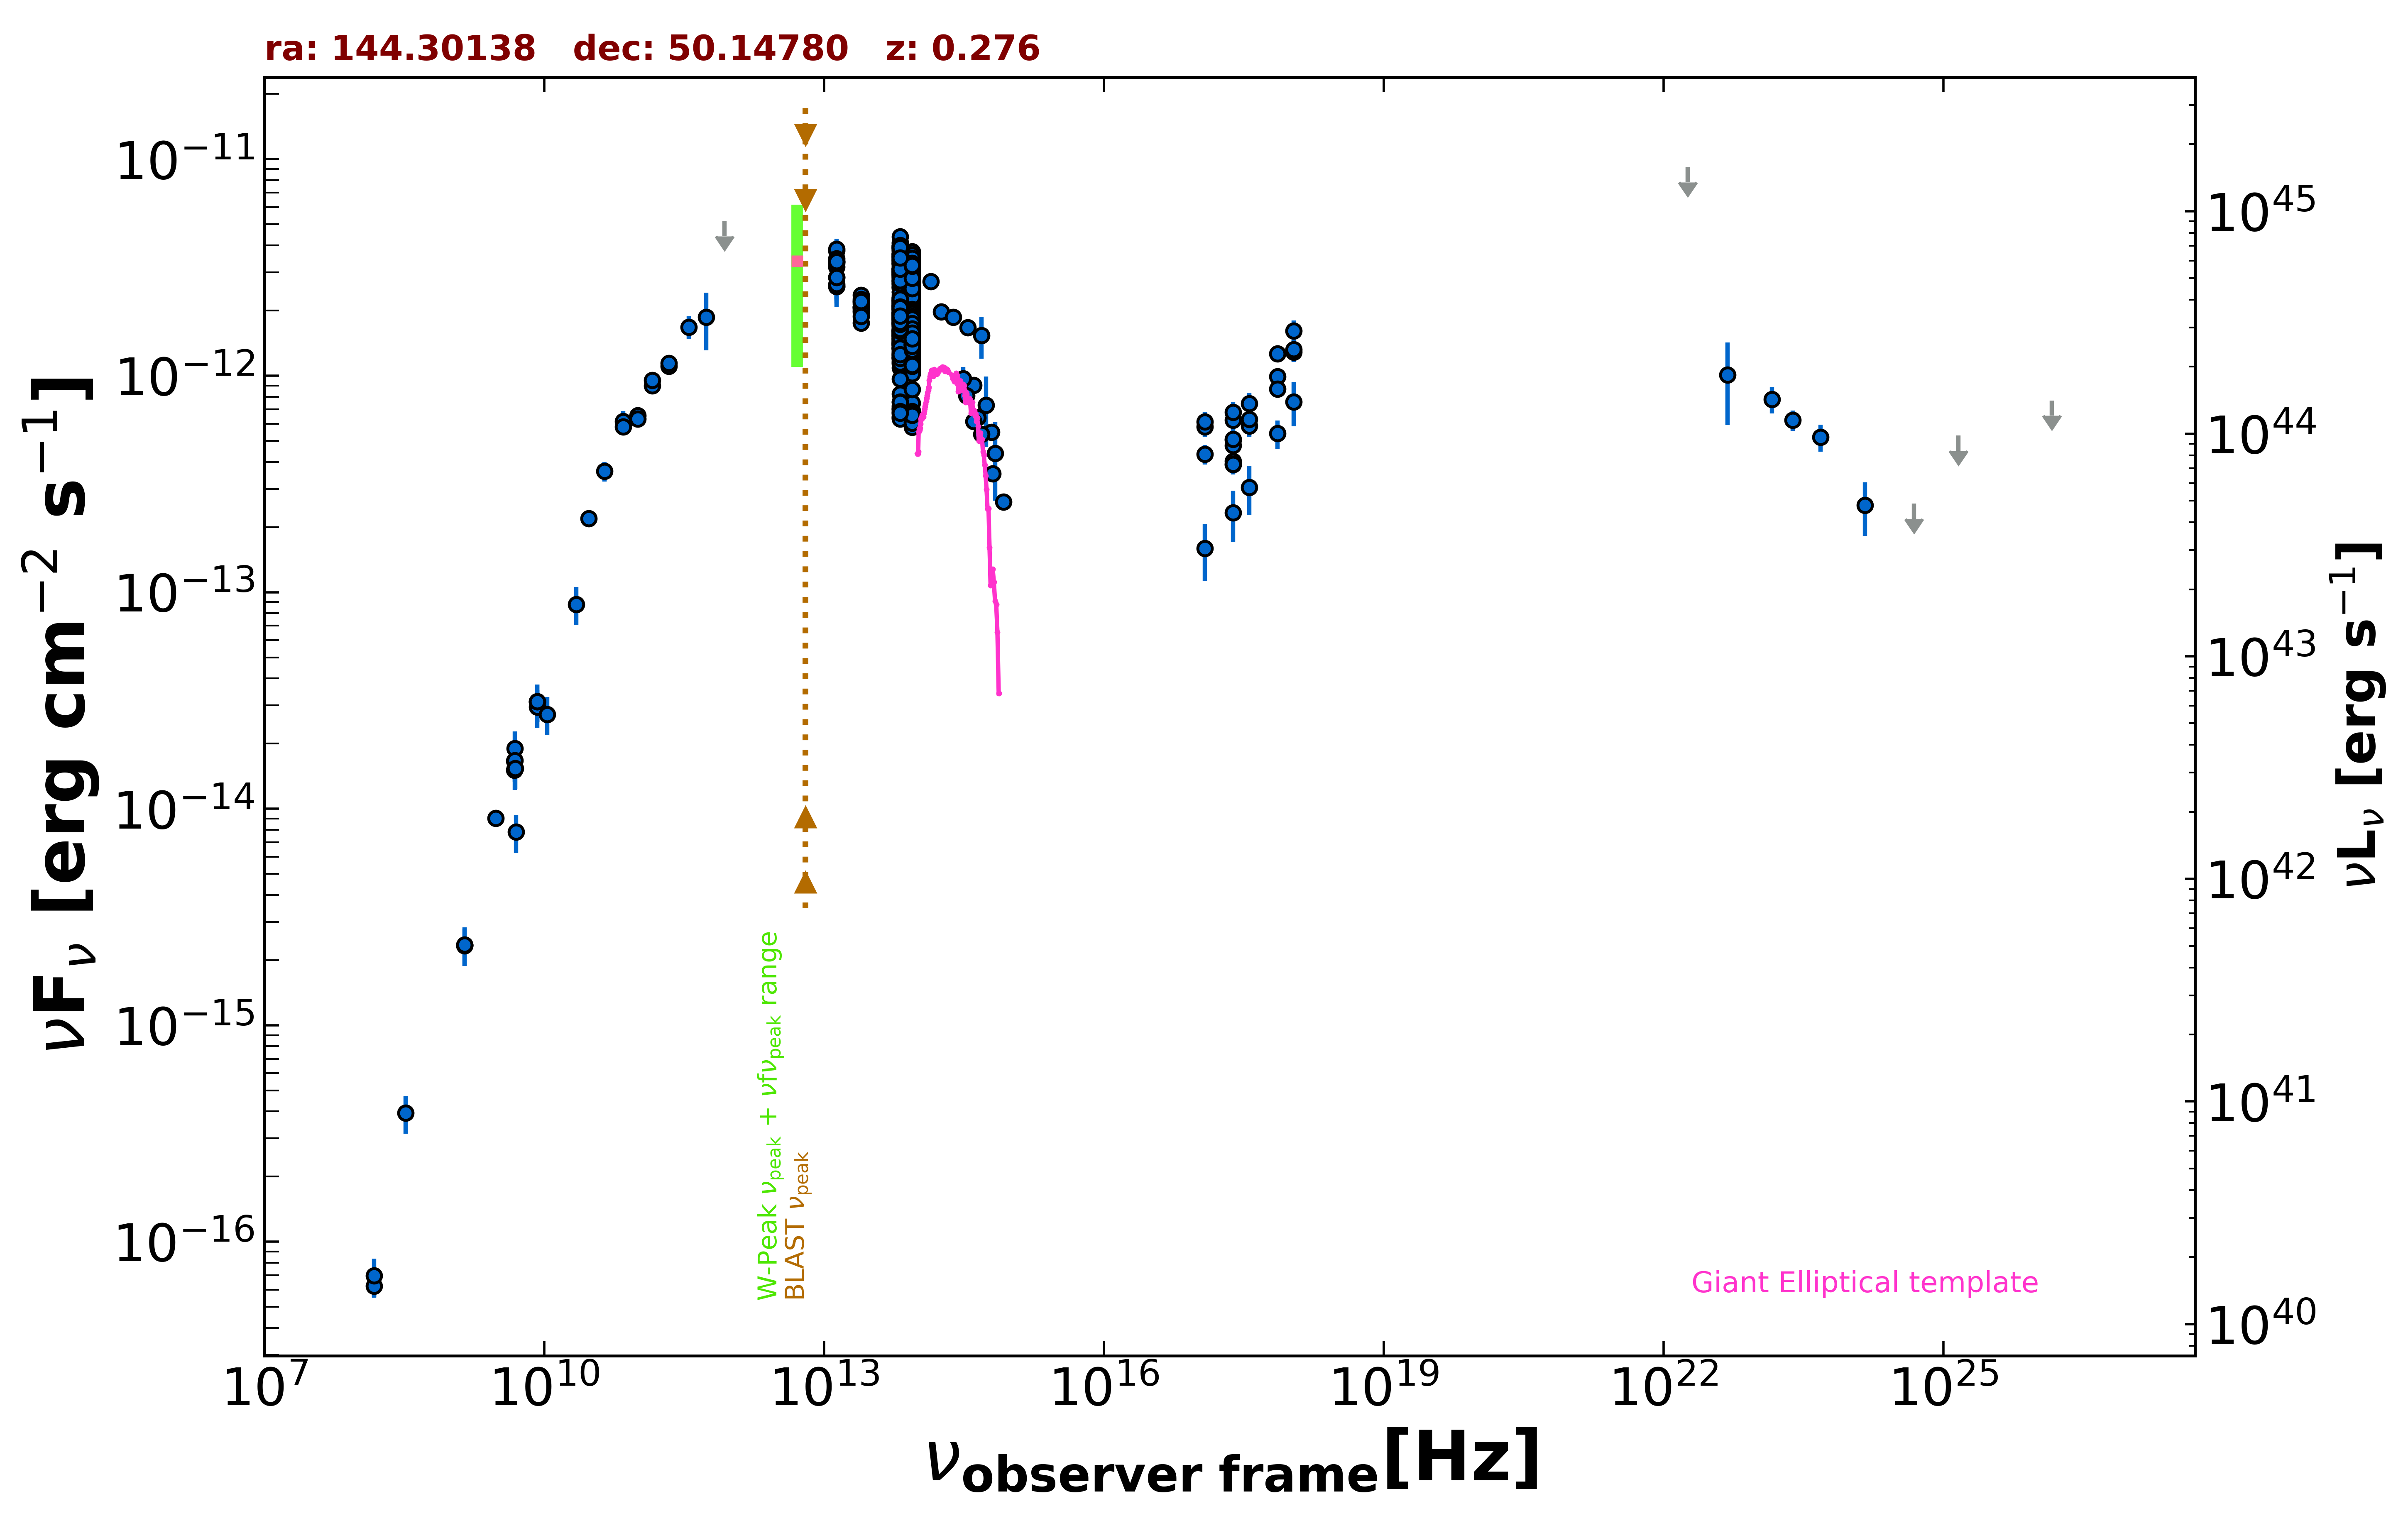

The file beside this chart, header and first rows:
freq., flux, err_flux, MJD_start, MJD_end, flag, catalog, reference
1.400e+09, 2.346e-15, 2.000e-18, 55000, 55000, , FIRST, White et al. 1997  ApJ  475 479
1.400e+09, 2.332e-15, 7.000e-17, 55000, 55000, , NVSS, Condon et al. 1998  AJ  115  1693
3.000e+09, 9.061e-15, 1.550e-17, 55000, 55000, , VLASSQL, Gordon et al. 2021  ApJS  255  30
2.418e+17, 6.233e-13, 9.160e-14, 55000, 55000, , RASS, Boller et al. 2016  A&A  103  1
2.418e+17, 5.041e-13, 3.825e-14, 55000, 55000, , WGACAT, White et al. 2000  VizieR  IX/31/wgacat
2.418e+17, 3.886e-13, 3.545e-14, 55000, 55000, , WGACAT, White et al. 2000  VizieR  IX/31/wgacat
2.418e+17, 4.032e-13, 3.405e-14, 55000, 55000, , WGACAT, White et al. 2000  VizieR  IX/31/wgacat
2.418e+17, 4.769e-13, 3.895e-14, 55000, 55000, , WGACAT, White et al. 2000  VizieR  IX/31/wgacat
2.418e+17, 3.907e-13, 4.170e-14, 55000, 55000, , WGACAT, White et al. 2000  VizieR  IX/31/wgacat
2.418e+17, 5.099e-13, 5.460e-14, 55650, 56176, , 1OUSX, Giommi et al. in preparation
1.209e+17, 4.341e-13, 4.540e-14, 55650, 56176, , 1OUSX, Giommi et al. in preparation
3.627e+17, 5.856e-13, 6.380e-14, 55650, 56176, , 1OUSX, Giommi et al. in preparation
7.253e+17, 9.902e-13, 6.000e-14, 55650, 56176, , 1OUSX, Giommi et al. in preparation
1.088e+18, 1.287e-12, 1.300e-13, 55650, 56176, , 1OUSX, Giommi et al. in preparation
7.253e+17, 8.702e-13, 5.365e-14, 55000, 55000, , 2SXPS, Evans et al. 2020  ApJS  247  54
1.209e+17, 5.817e-13, 6.180e-14, 55000, 55000, , 2SXPS, Evans et al. 2020  ApJS  247  54
3.627e+17, 6.289e-13, 7.165e-14, 55000, 55000, , 2SXPS, Evans et al. 2020  ApJS  247  54
1.088e+18, 1.323e-12, 1.395e-13, 55000, 55000, , 2SXPS, Evans et al. 2020  ApJS  247  54
1.500e+08, 6.255e-17, 7.350e-18, 55000, 55000, , TGSS150, Intema et al. 2017  A&A  598  A781
8.400e+09, 3.129e-14, 0.000e+00, 55000, 55000, , CRATES, Healey et al. 2007  ApJS  171  61
4.800e+09, 1.512e-14, 1.340e-15, 55000, 55000, , GB6, Gregory et al. 1996  ApJS  103  427
4.800e+09, 1.666e-14, 1.875e-15, 55000, 55000, , GB87, Gregory et al. 1992  VizieR  VIII/14/j20…
1.000e+11, 6.558e-13, 6.375e-14, 55000, 55000, , PCCS2100, GHz The Planck Collaboration 2018  A&A  …
1.430e+11, 8.997e-13, 5.840e-14, 55000, 55000, , PCCS2143, GHz The Planck Collaboration 2018  A&A  …
2.170e+11, 1.109e-12, 7.000e-14, 55000, 55000, , PCCS2217, GHz The Planck Collaboration 2018  A&A  …
7.000e+10, 6.167e-13, 6.985e-14, 55000, 55000, , PCCS2, 70 GHz The Planck Collaboration 2018  A&…
3.000e+10, 2.189e-13, 1.810e-14, 55000, 55000, , PCNT, The Planck Collaboration 2018  A&A  619 …
4.400e+10, 3.623e-13, 3.735e-14, 55000, 55000, , PCNT, The Planck Collaboration 2018  A&A  619 …
7.000e+10, 5.810e-13, 3.585e-14, 55000, 55000, , PCNT, The Planck Collaboration 2018  A&A  619 …
1.000e+11, 6.315e-13, 3.005e-14, 55000, 55000, , PCNT, The Planck Collaboration 2018  A&A  619 …
1.430e+11, 9.508e-13, 5.210e-14, 55000, 55000, , PCNT, The Planck Collaboration 2018  A&A  619 …
2.170e+11, 1.142e-12, 9.100e-14, 55000, 55000, , PCNT, The Planck Collaboration 2018  A&A  619 …
3.530e+11, 1.680e-12, 2.015e-13, 55000, 55000, , PCNT, The Planck Collaboration 2018  A&A  619 …
5.450e+11, 1.863e-12, 5.550e-13, 55000, 55000, , PCNT, The Planck Collaboration 2018  A&A  619 …
8.570e+11, 5.195e-12, 0.000e+00, 55000, 55000, UL, PCNT, The Planck Collaboration 2018  A&A  619 …
1.389e+14, 2.720e-12, 1.380e-13, 55000, 55000, , 2MASS, Skrutskie et al. 2006  AJ  131  1163
1.804e+14, 1.970e-12, 1.650e-13, 55000, 55000, , 2MASS, Skrutskie et al. 2006  AJ  131  1163
2.427e+14, 1.864e-12, 1.305e-13, 55000, 55000, , 2MASS, Skrutskie et al. 2006  AJ  131  1163
8.817e+13, 2.141e-12, 4.500e-15, 55000, 55000, , UNWISE, Schlafly et al. 2019  ApJS  240  30
6.517e+13, 2.351e-12, 6.000e-15, 55000, 55000, , UNWISE, Schlafly et al. 2019  ApJS  240  30
8.817e+13, 1.508e-12, 3.350e-14, 55000, 55000, , WISE, Wright et al. 2010  AJ  140  1868
6.517e+13, 1.822e-12, 3.700e-14, 55000, 55000, , WISE, Wright et al. 2010  AJ  140  1868
2.498e+13, 2.081e-12, 5.750e-14, 55000, 55000, , WISE, Wright et al. 2010  AJ  140  1868
1.363e+13, 3.179e-12, 1.965e-13, 55000, 55000, , WISE, Wright et al. 2010  AJ  140  1868
8.817e+13, 2.512e-12, 6.700e-14, 57491, 57491, , NEOWISE, Mainzer et al. 2014  ApJ  792  30
6.517e+13, 3.064e-12, 7.650e-14, 57491, 57491, , NEOWISE, Mainzer et al. 2014  ApJ  792  30
8.817e+13, 2.501e-12, 7.150e-14, 57491, 57491, , NEOWISE, Mainzer et al. 2014  ApJ  792  30
6.517e+13, 3.098e-12, 7.150e-14, 57491, 57491, , NEOWISE, Mainzer et al. 2014  ApJ  792  30
8.817e+13, 2.547e-12, 5.850e-14, 57491, 57491, , NEOWISE, Mainzer et al. 2014  ApJ  792  30
6.517e+13, 3.129e-12, 6.900e-14, 57491, 57491, , NEOWISE, Mainzer et al. 2014  ApJ  792  30
8.817e+13, 2.801e-12, 6.750e-14, 57491, 57491, , NEOWISE, Mainzer et al. 2014  ApJ  792  30
6.517e+13, 3.289e-12, 7.250e-14, 57491, 57491, , NEOWISE, Mainzer et al. 2014  ApJ  792  30
8.817e+13, 3.376e-12, 7.450e-14, 57494, 57494, , NEOWISE, Mainzer et al. 2014  ApJ  792  30
6.517e+13, 3.889e-12, 8.200e-14, 57494, 57494, , NEOWISE, Mainzer et al. 2014  ApJ  792  30
8.817e+13, 2.585e-12, 5.750e-14, 57491, 57491, , NEOWISE, Mainzer et al. 2014  ApJ  792  30
6.517e+13, 3.086e-12, 7.400e-14, 57491, 57491, , NEOWISE, Mainzer et al. 2014  ApJ  792  30
8.817e+13, 2.670e-12, 6.400e-14, 57491, 57491, , NEOWISE, Mainzer et al. 2014  ApJ  792  30
6.517e+13, 3.121e-12, 7.450e-14, 57491, 57491, , NEOWISE, Mainzer et al. 2014  ApJ  792  30
8.817e+13, 2.619e-12, 6.750e-14, 57491, 57491, , NEOWISE, Mainzer et al. 2014  ApJ  792  30
6.517e+13, 3.019e-12, 6.950e-14, 57491, 57491, , NEOWISE, Mainzer et al. 2014  ApJ  792  30
... 680 more rows
